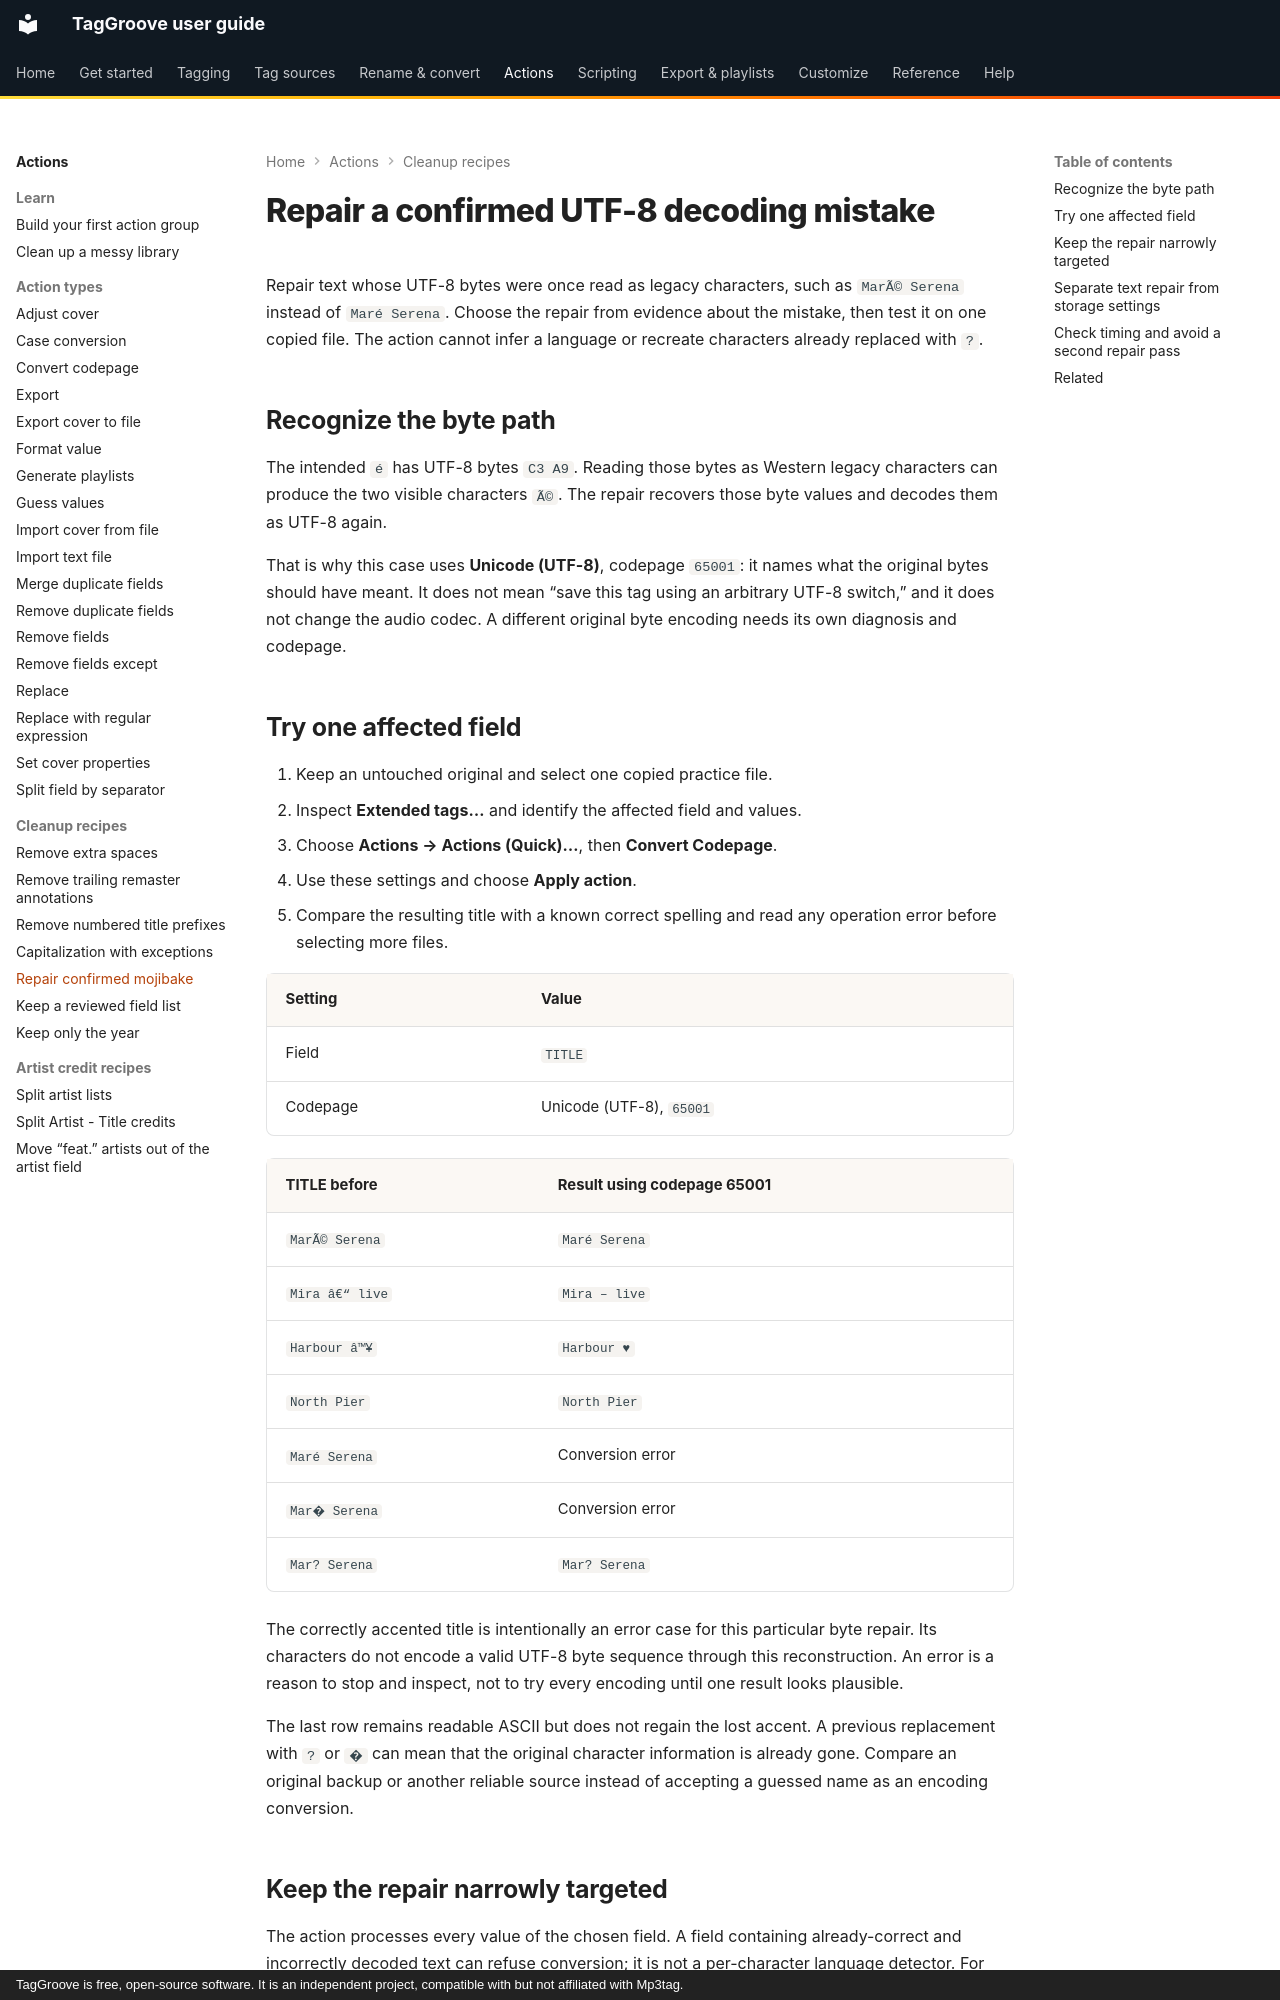

repository: johnneerdael/TagGroove · page: actions/recipes/fix-mojibake/index.html · generator: mkdocs · copyright: TagGroove is free, open-source software. It is an independent project, compatible with but not affiliated with Mp3tag.

# Repair a confirmed UTF-8 decoding mistake

Repair text whose UTF-8 bytes were once read as legacy characters, such as
`MarÃ© Serena` instead of `Maré Serena`. Choose the repair from evidence about
the mistake, then test it on one copied file. The action cannot infer a
language or recreate characters already replaced with `?`.

## Recognize the byte path

The intended `é` has UTF-8 bytes `C3 A9`. Reading those bytes as Western
legacy characters can produce the two visible characters `Ã©`. The repair
recovers those byte values and decodes them as UTF-8 again.

That is why this case uses **Unicode (UTF-8)**, codepage `65001`: it names
what the original bytes should have meant. It does not mean “save this tag
using an arbitrary UTF-8 switch,” and it does not change the audio codec.
A different original byte encoding needs its own diagnosis and codepage.

## Try one affected field

1. Keep an untouched original and select one copied practice file.
2. Inspect **Extended tags…** and identify the affected field and values.
3. Choose **Actions → Actions (Quick)…**, then **Convert Codepage**.
4. Use these settings and choose **Apply action**.
5. Compare the resulting title with a known correct spelling and read any
   operation error before selecting more files.

<!-- mojibake-settings:start -->
| Setting | Value |
|---|---|
| Field | `TITLE` |
| Codepage | Unicode (UTF-8), `65001` |
<!-- mojibake-settings:end -->

<!-- mojibake-cases:start -->
| TITLE before | Result using codepage 65001 |
|---|---|
| `MarÃ© Serena` | `Maré Serena` |
| `Mira â€“ live` | `Mira – live` |
| `Harbour â™¥` | `Harbour ♥` |
| `North Pier` | `North Pier` |
| `Maré Serena` | Conversion error |
| `Mar� Serena` | Conversion error |
| `Mar? Serena` | `Mar? Serena` |
<!-- mojibake-cases:end -->

The correctly accented title is intentionally an error case for this
particular byte repair. Its characters do not encode a valid UTF-8 byte
sequence through this reconstruction. An error is a reason to stop and
inspect, not to try every encoding until one result looks plausible.

The last row remains readable ASCII but does not regain the lost accent.
A previous replacement with `?` or `�` can mean that the original character
information is already gone. Compare an original backup or another reliable
source instead of accepting a guessed name as an encoding conversion.
